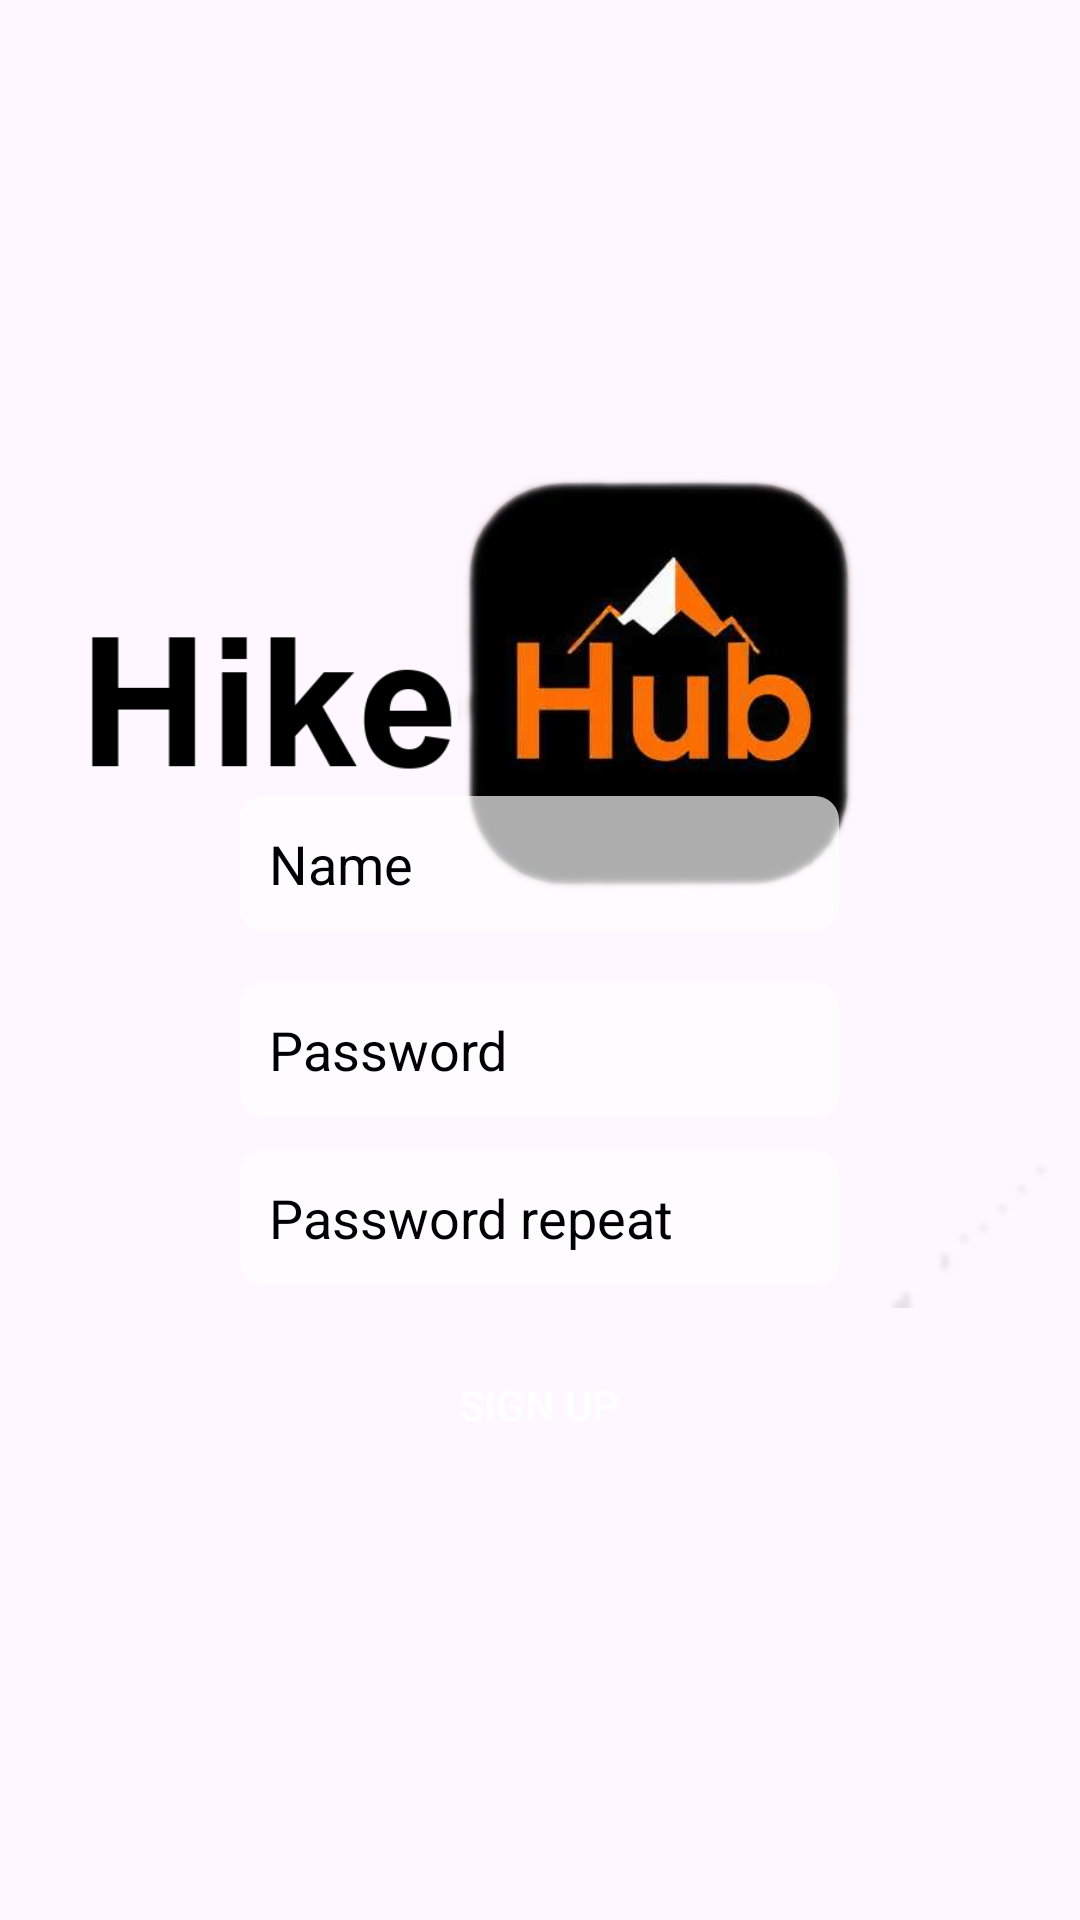

This screen was rendered from an Android layout file. Write that file and the resources it references.
<!-- AndroidManifest.xml: application theme Theme.HikeHub -->
<!-- res/layout/activity_sign_up.xml -->
<?xml version="1.0" encoding="utf-8"?>
<androidx.constraintlayout.widget.ConstraintLayout xmlns:android="http://schemas.android.com/apk/res/android"
    xmlns:app="http://schemas.android.com/apk/res-auto"
    xmlns:tools="http://schemas.android.com/tools"
    android:id="@+id/main"
    android:layout_width="match_parent"
    android:layout_height="match_parent"
    android:background="@drawable/wallpapers"
    tools:context=".SignUpActivity">


    <ImageView
        android:id="@+id/SignupLogo"
        android:layout_width="411dp"
        android:layout_height="435dp"
        app:layout_constraintBottom_toBottomOf="parent"
        app:layout_constraintEnd_toEndOf="parent"
        app:layout_constraintHorizontal_bias="1.0"
        app:layout_constraintStart_toStartOf="parent"
        app:layout_constraintTop_toTopOf="parent"
        app:layout_constraintVertical_bias="0.064"
        app:srcCompat="@drawable/logo"/>

    <EditText
        android:id="@+id/editTextUsername"
        android:layout_width="200dp"
        android:layout_height="45dp"
        android:background="@drawable/edit_text_style"
        android:ems="10"
        android:hint="@string/name"
        android:inputType="text"
        android:textColor="@color/black"
        android:textColorHint="@color/black"
        app:layout_constraintBottom_toBottomOf="parent"
        app:layout_constraintEnd_toEndOf="parent"
        app:layout_constraintHorizontal_bias="0.497"
        app:layout_constraintStart_toStartOf="parent"
        app:layout_constraintTop_toTopOf="parent"
        app:layout_constraintVertical_bias="0.446" />

    <EditText
        android:id="@+id/editTextPassword"
        android:layout_width="200dp"
        android:layout_height="45dp"
        android:background="@drawable/edit_text_style"
        android:ems="10"
        android:hint="@string/password"
        android:inputType="textPassword"
        android:textColor="@color/black"
        android:textColorHint="@color/black"
        app:layout_constraintBottom_toBottomOf="parent"
        app:layout_constraintEnd_toEndOf="parent"
        app:layout_constraintHorizontal_bias="0.497"
        app:layout_constraintStart_toStartOf="parent"
        app:layout_constraintTop_toTopOf="parent"
        app:layout_constraintVertical_bias="0.55" />

    <EditText
        android:id="@+id/editTextPasswordConfirm"
        android:layout_width="200dp"
        android:layout_height="45dp"
        android:background="@drawable/edit_text_style"
        android:ems="10"
        android:hint="@string/password_repeat"
        android:inputType="textPassword"
        android:textColor="@color/black"
        android:textColorHint="@color/black"
        app:layout_constraintBottom_toBottomOf="parent"
        app:layout_constraintEnd_toEndOf="parent"
        app:layout_constraintHorizontal_bias="0.497"
        app:layout_constraintStart_toStartOf="parent"
        app:layout_constraintTop_toTopOf="parent"
        app:layout_constraintVertical_bias="0.644" />

    <Button
        android:id="@+id/buttonSubmit"
        android:layout_width="200dp"
        android:layout_height="45dp"
        android:background="@drawable/obdelnik_style"
        android:textColor="@color/white"
        android:text="@string/SignUp"
        app:layout_constraintBottom_toBottomOf="parent"
        app:layout_constraintEnd_toEndOf="parent"
        app:layout_constraintHorizontal_bias="0.497"
        app:layout_constraintStart_toStartOf="parent"
        app:layout_constraintTop_toTopOf="parent"
        app:layout_constraintVertical_bias="0.749" />
</androidx.constraintlayout.widget.ConstraintLayout>
<!-- resources referenced by this layout -->
<resources>
  <color name="black">#FF000000</color>
  <color name="white">#FFFFFFFF</color>
  <!-- drawable edit_text_style (drawable) -->
  <?xml version="1.0" encoding="utf-8"?>
  <shape xmlns:android="http://schemas.android.com/apk/res/android"
      android:shape="rectangle">
  
      <solid android:color="@color/LEditText"/>
  
      <corners android:radius="8dp"/>
  
      <padding
          android:left="10dp"
          android:top="8dp"
          android:right="10dp"
          android:bottom="8dp"/>
  </shape>
  <!-- drawable logo: png bitmap (drawable, 83179 bytes) -->
  <!-- drawable obdelnik_style (drawable) -->
  <?xml version="1.0" encoding="utf-8"?>
  <shape xmlns:android="http://schemas.android.com/apk/res/android"
      android:shape="rectangle">
  
  
  
      <corners android:radius="8dp"/>
  </shape>
  <string name="SignUp">Sign up</string>
  <string name="name">Name</string>
  <string name="password">Password</string>
  <string name="password_repeat">Password repeat</string>
  <style name="Theme.HikeHub" parent="Base.Theme.HikeHub" />
  <color name="LEditText">#ADFFFFFF</color>
  <style name="Base.Theme.HikeHub" parent="Theme.Material3.DayNight.NoActionBar">
          
          
      </style>
</resources>
